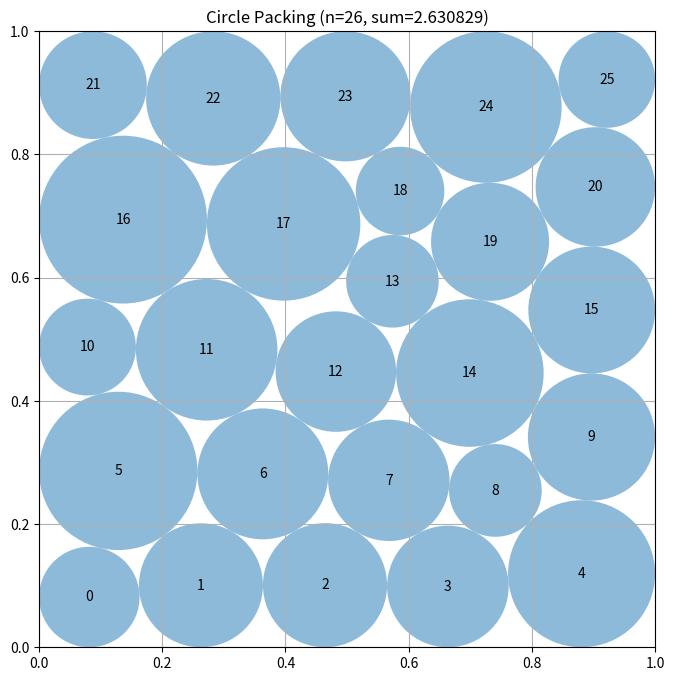

This chart was generated by the following Python code:
# EVOLVE-BLOCK-START
"""Constructor-based circle packing for n=26 circles"""
import numpy as np


def construct_packing():
    """
    Optimize centers and unequal radii for 26 circles in the unit square.

    A layered near-hexagonal arrangement supplies good initial geometry.
    SLSQP then jointly moves every center and radius.  Explicit derivatives
    make repeated local searches substantially cheaper than finite-difference
    constrained optimization.
    """
    from scipy.optimize import minimize, linprog

    n = 26
    nc = 2 * n
    pair_i, pair_j = np.triu_indices(n, 1)
    m_pairs = len(pair_i)
    m_constraints = 4 * n + m_pairs

    # The fixed-center radius problem is linear: each pair contributes
    # r_i + r_j <= distance(i, j).  Build this matrix once for all starts.
    pair_matrix = np.zeros((m_pairs, n), dtype=float)
    pair_rows = np.arange(m_pairs)
    pair_matrix[pair_rows, pair_i] = 1.0
    pair_matrix[pair_rows, pair_j] = 1.0

    # Five horizontal layers are appropriate for 26 disks: the central
    # six-circle layer absorbs the otherwise unavoidable boundary mismatch.
    row_counts = (5, 5, 6, 5, 5)
    rows = []
    for row, count in enumerate(row_counts):
        y = 0.11 + 0.195 * row
        if count == 6:
            xs = np.linspace(0.10, 0.90, count)
        else:
            xs = np.linspace(0.13, 0.87, count)
        rows.extend((x, y) for x in xs)
    base = np.asarray(rows, dtype=float)
    row_index = np.repeat(np.arange(5), row_counts)

    # These retain the useful five-layer population while presenting SLSQP
    # with distinct initial contact graphs near the left and right boundaries.
    staggered = base.copy()
    staggered[:, 0] += np.where(row_index % 2, 0.040, -0.040)

    asymmetric = base.copy()
    asymmetric[:, 0] += np.array(
        [-0.028, 0.045, -0.010, 0.038, -0.022], dtype=float
    )[row_index]

    seed_patterns = (base, staggered, asymmetric)

    def inequalities(z):
        c = z[:nc].reshape(n, 2)
        r = z[nc:]
        walls = np.column_stack((
            c[:, 0] - r,
            c[:, 1] - r,
            1.0 - c[:, 0] - r,
            1.0 - c[:, 1] - r
        )).ravel()

        delta = c[pair_i] - c[pair_j]
        sep = np.einsum("ij,ij->i", delta, delta)
        sep -= (r[pair_i] + r[pair_j]) ** 2
        return np.concatenate((walls, sep))

    def inequality_jacobian(z):
        """Analytic Jacobian of walls and squared-distance constraints."""
        c = z[:nc].reshape(n, 2)
        r = z[nc:]
        jac = np.zeros((m_constraints, 3 * n), dtype=float)

        # Per-circle wall rows, in exactly the order used above.
        for k in range(n):
            row = 4 * k
            xcol, ycol, rcol = 2 * k, 2 * k + 1, nc + k

            jac[row, xcol] = 1.0
            jac[row, rcol] = -1.0

            jac[row + 1, ycol] = 1.0
            jac[row + 1, rcol] = -1.0

            jac[row + 2, xcol] = -1.0
            jac[row + 2, rcol] = -1.0

            jac[row + 3, ycol] = -1.0
            jac[row + 3, rcol] = -1.0

        delta = c[pair_i] - c[pair_j]
        rs = r[pair_i] + r[pair_j]
        q = np.arange(m_pairs) + 4 * n

        jac[q, 2 * pair_i] = 2.0 * delta[:, 0]
        jac[q, 2 * pair_i + 1] = 2.0 * delta[:, 1]
        jac[q, 2 * pair_j] = -2.0 * delta[:, 0]
        jac[q, 2 * pair_j + 1] = -2.0 * delta[:, 1]
        jac[q, nc + pair_i] = -2.0 * rs
        jac[q, nc + pair_j] = -2.0 * rs
        return jac

    def objective(z):
        return -float(np.sum(z[nc:]))

    def objective_jacobian(z):
        grad = np.zeros(3 * n, dtype=float)
        grad[nc:] = -1.0
        return grad

    bounds = [(0.00001, 0.99999)] * nc + [(0.000001, 0.5)] * n
    constraint = {
        "type": "ineq",
        "fun": inequalities,
        "jac": inequality_jacobian,
    }

    def lp_polish(centers, fallback):
        """Maximize total radius exactly after center coordinates are fixed."""
        wall_limit = np.minimum.reduce((
            centers[:, 0],
            centers[:, 1],
            1.0 - centers[:, 0],
            1.0 - centers[:, 1],
        ))
        distances = np.sqrt(np.sum(
            (centers[pair_i] - centers[pair_j]) ** 2, axis=1
        ))
        polished = linprog(
            c=-np.ones(n),
            A_ub=pair_matrix,
            b_ub=distances,
            bounds=[(0.0, max(0.0, float(w))) for w in wall_limit],
            method="highs",
        )
        if polished.success and polished.x is not None:
            return np.maximum(polished.x, 0.0)
        return fallback.copy()

    rng = np.random.default_rng(26031991)
    best = None
    best_radii = None
    best_value = -np.inf

    # The three clean starts have intentionally different boundary contact
    # graphs.  Remaining starts perturb them asymmetrically to release the
    # artificial row symmetry of the initial construction.
    for trial in range(24):
        centers0 = seed_patterns[trial % len(seed_patterns)].copy()

        if trial >= 3:
            stagger = (row_index % 2) * (0.009 if trial % 3 else -0.009)
            centers0[:, 0] += stagger

            noise = 0.010 + 0.0025 * (trial % 4)
            centers0 += rng.normal(0.0, noise, centers0.shape)

            # A few starts deliberately bias the middle and outer layers in
            # opposite directions, preserving a near-hexagonal topology.
            if trial % 4 == 0:
                centers0[row_index == 2, 0] += 0.012
            elif trial % 4 == 1:
                centers0[row_index != 2, 0] -= 0.007

            centers0 = np.clip(centers0, 0.045, 0.955)

        z0 = np.concatenate((centers0.ravel(), np.full(n, 0.024)))
        result = minimize(
            objective,
            z0,
            jac=objective_jacobian,
            method="SLSQP",
            bounds=bounds,
            constraints=constraint,
            options={"maxiter": 1500, "ftol": 2e-12, "disp": False},
        )

        if np.all(np.isfinite(result.x)):
            violation = np.min(inequalities(result.x))
            candidate_centers = result.x[:nc].reshape(n, 2)
            candidate_radii = lp_polish(candidate_centers, result.x[nc:])

            # LP polishing can recover radius allocation that was lost when
            # SLSQP terminated at a center/radius compromise.
            value = float(np.sum(candidate_radii))
            if violation >= -3e-7 and value > best_value:
                best = result.x.copy()
                best_radii = candidate_radii.copy()
                best_value = value

    # A feasible layered fallback is retained for environments where an
    # optimizer is unavailable or numerical optimization unexpectedly fails.
    if best is None:
        best = np.concatenate((base.ravel(), np.full(n, 0.024)))
        best_radii = lp_polish(base, best[nc:])

    centers = best[:nc].reshape(n, 2).copy()
    radii = best_radii.copy()

    # One global scale factor is a simple final feasibility certificate:
    # it satisfies all wall and pair constraints simultaneously.
    wall_limit = np.minimum.reduce((
        centers[:, 0],
        centers[:, 1],
        1.0 - centers[:, 0],
        1.0 - centers[:, 1],
    ))
    scale = float(np.min(wall_limit / radii))

    distances = np.sqrt(np.sum(
        (centers[pair_i] - centers[pair_j]) ** 2, axis=1
    ))
    pair_scale = np.min(distances / (radii[pair_i] + radii[pair_j]))
    scale = min(scale, float(pair_scale))
    radii *= min(1.0, 0.999999 * scale)

    return centers, radii, float(np.sum(radii))


def compute_max_radii(centers):
    """
    Compute the maximum possible radii for each circle position
    such that they don't overlap and stay within the unit square.

    Args:
        centers: np.array of shape (n, 2) with (x, y) coordinates

    Returns:
        np.array of shape (n) with radius of each circle
    """
    n = centers.shape[0]
    radii = np.ones(n)

    # First, limit by distance to square borders
    for i in range(n):
        x, y = centers[i]
        # Distance to borders
        radii[i] = min(x, y, 1 - x, 1 - y)

    # Then, limit by distance to other circles
    # Each pair of circles with centers at distance d can have
    # sum of radii at most d to avoid overlap
    for i in range(n):
        for j in range(i + 1, n):
            dist = np.sqrt(np.sum((centers[i] - centers[j]) ** 2))

            # If current radii would cause overlap
            if radii[i] + radii[j] > dist:
                # Scale both radii proportionally
                scale = dist / (radii[i] + radii[j])
                radii[i] *= scale
                radii[j] *= scale

    return radii


# EVOLVE-BLOCK-END


# This part remains fixed (not evolved)
def run_packing():
    """Run the circle packing constructor for n=26"""
    centers, radii, sum_radii = construct_packing()
    return centers, radii, sum_radii


def visualize(centers, radii):
    """
    Visualize the circle packing

    Args:
        centers: np.array of shape (n, 2) with (x, y) coordinates
        radii: np.array of shape (n) with radius of each circle
    """
    import matplotlib.pyplot as plt
    from matplotlib.patches import Circle

    fig, ax = plt.subplots(figsize=(8, 8))

    # Draw unit square
    ax.set_xlim(0, 1)
    ax.set_ylim(0, 1)
    ax.set_aspect("equal")
    ax.grid(True)

    # Draw circles
    for i, (center, radius) in enumerate(zip(centers, radii)):
        circle = Circle(center, radius, alpha=0.5)
        ax.add_patch(circle)
        ax.text(center[0], center[1], str(i), ha="center", va="center")

    plt.title(f"Circle Packing (n={len(centers)}, sum={sum(radii):.6f})")
    plt.show()


if __name__ == "__main__":
    centers, radii, sum_radii = run_packing()
    print(f"Sum of radii: {sum_radii}")
    # AlphaEvolve improved this to 2.635

    # Uncomment to visualize:
    visualize(centers, radii)
